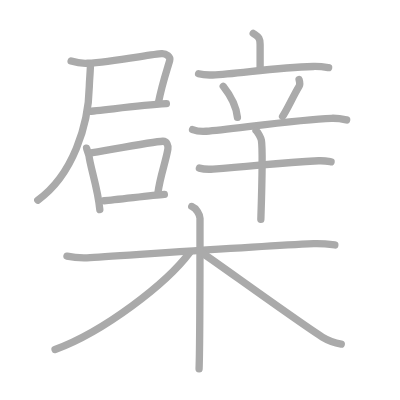
t = 0.00 s
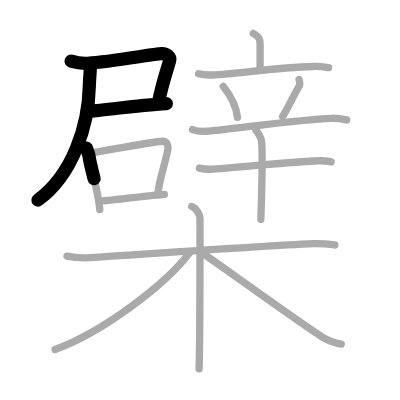
t = 3.50 s
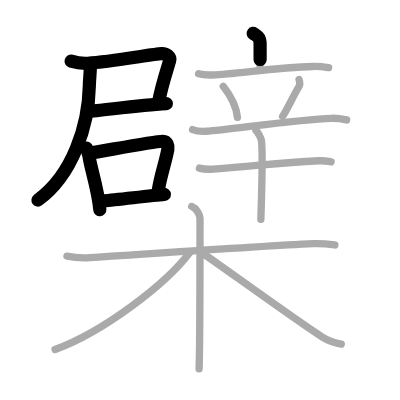
t = 6.75 s
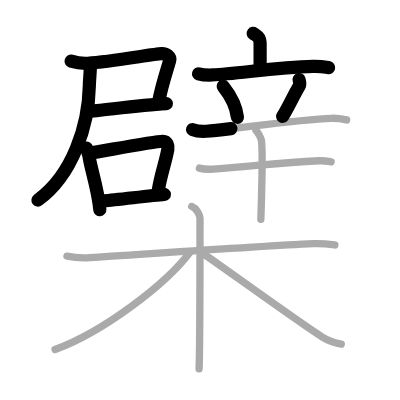
t = 10.25 s
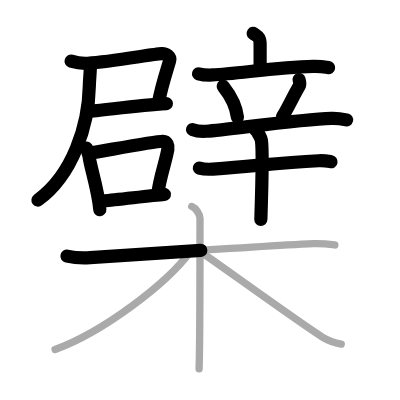
t = 13.50 s
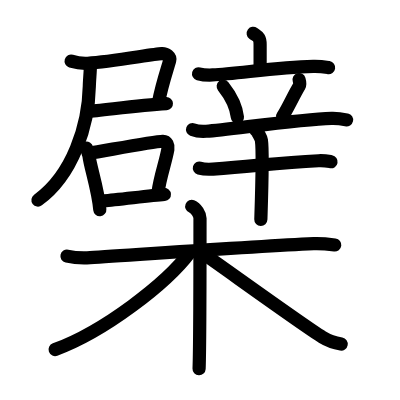
t = 17.00 s

The animated SVG that drew these frames (rendered in a browser with its animation timeline set to each time). Animation: 17 SMIL elements (animate=17); one cycle of 17.00 s.

<?xml version="1.0" standalone="no"?>
<!DOCTYPE svg PUBLIC "-//W3C//DTD SVG 1.1//EN"   "http://www.w3.org/Graphics/SVG/1.1/DTD/svg11.dtd">
<svg width="400px" height="400px"  version="1.1" xmlns="http://www.w3.org/2000/svg">
  <defs>
    <marker id="Triangle" viewBox="0 0 10 10" refX="0" refY="5" markerUnits="strokeWidth" markerWidth="3" style="stroke-opacity:0%;fill:#aaaaaa;" markerHeight="2" orient="auto">
      <path d="M 0 0 L 10 5 L 0 10 z" />
    </marker>
    
    <marker id="Arrow" viewBox="0 0 10 10" refX="5" refY="5" markerUnits="strokeWidth" markerWidth="1.8" style="stroke-opacity:0%;fill:#770000;" markerHeight="2" orient="auto">
      <path d="M 0 4 L 6 4 L 4 1 L 10 5 L 4 9 L 6 6 L 0 6 z" />
        <circle cx="5" cy="5" r="5" />
      </marker>
    
    <marker id="TriangleRed" viewBox="0 0 10 10" refX="0" refY="5" markerUnits="strokeWidth" markerWidth="3" style="stroke-opacity:0%;fill:#CC0000;" markerHeight="2" orient="auto">
      <path d="M 0 0 L 10 5 L 0 10 z" />
    </marker>
    
    <marker id="ArrowRed" viewBox="0 0 10 10" refX="5" refY="5" markerUnits="strokeWidth" markerWidth="1.8" style="stroke-opacity:0%;fill:#CC0000;" markerHeight="2" orient="auto">
      <path d="M 0 4 L 6 4 L 4 1 L 10 5 L 4 9 L 6 6 L 0 6 z" />
        <circle cx="5" cy="5" r="5" />
      </marker>
    
  </defs>
  
  <path style="fill:#ffffff; fill-opacity:100%; fill-rule:evenodd; stroke-width:0;" d="M 0 0 L 400px 0 L 400px 400px L 0 400px L 0 0" />

  <g transform="scale(3.6697247706422 3.6697247706422)">
<path style="fill:none; fill-opacity:0%; fill-rule:evenodd; stroke:#aaaaaa; stroke-opacity:100%; stroke-width: 1.5pt; stroke-linejoin:round; stroke-linecap:round;" d="M19.38 16.65c1.13 0.34 3.32 0.65 4.52 0.58c6.46-0.38 17.57-2.47 20.16-2.61c1.28-0.07 2.45 0.87 2.18 1.86c-0.67 2.45-2.04 6.2-3.1 11.64"></path>
<path style="fill:none; fill-opacity:0%; fill-rule:evenodd; stroke:#aaaaaa; stroke-opacity:100%; stroke-width: 1.5pt; stroke-linejoin:round; stroke-linecap:round;" d="M23.92 30.35c3.24-0.11 13.07-1.62 21.42-2.09"></path>
<path style="fill:none; fill-opacity:0%; fill-rule:evenodd; stroke:#aaaaaa; stroke-opacity:100%; stroke-width: 1.5pt; stroke-linejoin:round; stroke-linecap:round;" d="M24.65 17.5c0 1.58-0.28 4.47-0.31 5.95c-0.2 10.68-4.52 24.24-14.04 31.09"></path>
<path style="fill:none; fill-opacity:0%; fill-rule:evenodd; stroke:#aaaaaa; stroke-opacity:100%; stroke-width: 1.5pt; stroke-linejoin:round; stroke-linecap:round;" d="M23.59 40.37c0.14 0.54 0.62 1.76 0.67 2.17c0.35 2.99 2.44 8.91 2.94 14.58"></path>
<path style="fill:none; fill-opacity:0%; fill-rule:evenodd; stroke:#aaaaaa; stroke-opacity:100%; stroke-width: 1.5pt; stroke-linejoin:round; stroke-linecap:round;" d="M24.31 41.74c3.96-0.6 17.36-3.15 20.06-3.25c1.12-0.04 1.54 1.26 1.38 2.15c-0.61 3.54-2.12 7.37-2.71 11.89"></path>
<path style="fill:none; fill-opacity:0%; fill-rule:evenodd; stroke:#aaaaaa; stroke-opacity:100%; stroke-width: 1.5pt; stroke-linejoin:round; stroke-linecap:round;" d="M28.41 54.7c3.27-0.25 12.46-1.39 16.38-1.71"></path>
<path style="fill:none; fill-opacity:0%; fill-rule:evenodd; stroke:#aaaaaa; stroke-opacity:100%; stroke-width: 1.5pt; stroke-linejoin:round; stroke-linecap:round;" d="M69 9.09c1.26 0.92 1.88 0.92 1.88 3.05c0 2.14 0 3.96 0 6.77"></path>
<path style="fill:none; fill-opacity:0%; fill-rule:evenodd; stroke:#aaaaaa; stroke-opacity:100%; stroke-width: 1.5pt; stroke-linejoin:round; stroke-linecap:round;" d="M54.11 20.1c1.21 0.33 2.61 0.38 3.81 0.33c6.79-0.28 17.15-2.08 27.42-2.32c2.01-0.05 3.21 0.16 4.21 0.32"></path>
<path style="fill:none; fill-opacity:0%; fill-rule:evenodd; stroke:#aaaaaa; stroke-opacity:100%; stroke-width: 1.5pt; stroke-linejoin:round; stroke-linecap:round;" d="M60.83 23.51c2.51 3.16 3.65 6.4 3.87 8.48"></path>
<path style="fill:none; fill-opacity:0%; fill-rule:evenodd; stroke:#aaaaaa; stroke-opacity:100%; stroke-width: 1.5pt; stroke-linejoin:round; stroke-linecap:round;" d="M81.5 21.68c0.25 0.82 0.18 1.56 0.03 1.81C80 26 78.05 30.29 77 31.72"></path>
<path style="fill:none; fill-opacity:0%; fill-rule:evenodd; stroke:#aaaaaa; stroke-opacity:100%; stroke-width: 1.5pt; stroke-linejoin:round; stroke-linecap:round;" d="M52.47 35.31c1.18 0.45 2.56 0.54 3.74 0.45c6.53-0.5 25.28-3.25 34.11-3.52c1.97-0.06 3.15 0.22 4.14 0.44"></path>
<path style="fill:none; fill-opacity:0%; fill-rule:evenodd; stroke:#aaaaaa; stroke-opacity:100%; stroke-width: 1.5pt; stroke-linejoin:round; stroke-linecap:round;" d="M54.33 45.81c0.97 0.27 2.76 0.34 3.73 0.27c12.36-0.89 17.3-1.7 28.76-2.27c1.62-0.08 2.59 0.13 3.4 0.27"></path>
<path style="fill:none; fill-opacity:0%; fill-rule:evenodd; stroke:#aaaaaa; stroke-opacity:100%; stroke-width: 1.5pt; stroke-linejoin:round; stroke-linecap:round;" d="M69.76 35.57c0.44 0.28 1.38 2.09 1.47 2.64c0.51 3.2-0.13 20.76-0.15 21.58"></path>
<path style="fill:none; fill-opacity:0%; fill-rule:evenodd; stroke:#aaaaaa; stroke-opacity:100%; stroke-width: 1.5pt; stroke-linejoin:round; stroke-linecap:round;" d="M18.25 69.79c1.92 0.41 4.11 0.54 6.31 0.41c11.25-0.67 43.91-3.02 60.92-3.81c2.19-0.1 3.57 0.07 5.76 0.36"></path>
<path style="fill:none; fill-opacity:0%; fill-rule:evenodd; stroke:#aaaaaa; stroke-opacity:100%; stroke-width: 1.5pt; stroke-linejoin:round; stroke-linecap:round;" d="M52.25 56.25c1.25 0.5 2.25 2.22 2.25 3.25c0 10.5 0 34.75-0.25 41"></path>
<path style="fill:none; fill-opacity:0%; fill-rule:evenodd; stroke:#aaaaaa; stroke-opacity:100%; stroke-width: 1.5pt; stroke-linejoin:round; stroke-linecap:round;" d="M51.75 68.75C45.37 77.31 28.27 90.4 15 95.25"></path>
<path style="fill:none; fill-opacity:0%; fill-rule:evenodd; stroke:#aaaaaa; stroke-opacity:100%; stroke-width: 1.5pt; stroke-linejoin:round; stroke-linecap:round;" d="M54.5 68.5c4.91 3.33 28 20.06 33.33 23.34c1.81 1.11 3.36 1.59 5.17 1.91"></path>

<path style="fill:none; fill-opacity:0%; fill-rule:evenodd; stroke:#000000; stroke-opacity:100%; stroke-width: 2.7pt; stroke-linejoin:round; stroke-linecap:round;" d="M19.38 16.65c1.13 0.34 3.32 0.65 4.52 0.58c6.46-0.38 17.57-2.47 20.16-2.61c1.28-0.07 2.45 0.87 2.18 1.86c-0.67 2.45-2.04 6.2-3.1 11.64" pathLength="100" stroke-dashoffset="100" stroke-dasharray="100 105"><animate id="dashAnim1" attributeName="stroke-dashoffset" from="100" to="0" dur="1s" calcMode="linear" fill="freeze"/></path>
<path style="fill:none; fill-opacity:0%; fill-rule:evenodd; stroke:#000000; stroke-opacity:100%; stroke-width: 2.7pt; stroke-linejoin:round; stroke-linecap:round;" d="M23.92 30.35c3.24-0.11 13.07-1.62 21.42-2.09" pathLength="100" stroke-dashoffset="100" stroke-dasharray="100 105"><animate id="dashAnim2" attributeName="stroke-dashoffset" from="100" to="0" dur="1s" calcMode="linear" begin="dashAnim1.end" fill="freeze"/></path>
<path style="fill:none; fill-opacity:0%; fill-rule:evenodd; stroke:#000000; stroke-opacity:100%; stroke-width: 2.7pt; stroke-linejoin:round; stroke-linecap:round;" d="M24.65 17.5c0 1.58-0.28 4.47-0.31 5.95c-0.2 10.68-4.52 24.24-14.04 31.09" pathLength="100" stroke-dashoffset="100" stroke-dasharray="100 105"><animate id="dashAnim3" attributeName="stroke-dashoffset" from="100" to="0" dur="1s" calcMode="linear" begin="dashAnim2.end" fill="freeze"/></path>
<path style="fill:none; fill-opacity:0%; fill-rule:evenodd; stroke:#000000; stroke-opacity:100%; stroke-width: 2.7pt; stroke-linejoin:round; stroke-linecap:round;" d="M23.59 40.37c0.14 0.54 0.62 1.76 0.67 2.17c0.35 2.99 2.44 8.91 2.94 14.58" pathLength="100" stroke-dashoffset="100" stroke-dasharray="100 105"><animate id="dashAnim4" attributeName="stroke-dashoffset" from="100" to="0" dur="1s" calcMode="linear" begin="dashAnim3.end" fill="freeze"/></path>
<path style="fill:none; fill-opacity:0%; fill-rule:evenodd; stroke:#000000; stroke-opacity:100%; stroke-width: 2.7pt; stroke-linejoin:round; stroke-linecap:round;" d="M24.31 41.74c3.96-0.6 17.36-3.15 20.06-3.25c1.12-0.04 1.54 1.26 1.38 2.15c-0.61 3.54-2.12 7.37-2.71 11.89" pathLength="100" stroke-dashoffset="100" stroke-dasharray="100 105"><animate id="dashAnim5" attributeName="stroke-dashoffset" from="100" to="0" dur="1s" calcMode="linear" begin="dashAnim4.end" fill="freeze"/></path>
<path style="fill:none; fill-opacity:0%; fill-rule:evenodd; stroke:#000000; stroke-opacity:100%; stroke-width: 2.7pt; stroke-linejoin:round; stroke-linecap:round;" d="M28.41 54.7c3.27-0.25 12.46-1.39 16.38-1.71" pathLength="100" stroke-dashoffset="100" stroke-dasharray="100 105"><animate id="dashAnim6" attributeName="stroke-dashoffset" from="100" to="0" dur="1s" calcMode="linear" begin="dashAnim5.end" fill="freeze"/></path>
<path style="fill:none; fill-opacity:0%; fill-rule:evenodd; stroke:#000000; stroke-opacity:100%; stroke-width: 2.7pt; stroke-linejoin:round; stroke-linecap:round;" d="M69 9.09c1.26 0.92 1.88 0.92 1.88 3.05c0 2.14 0 3.96 0 6.77" pathLength="100" stroke-dashoffset="100" stroke-dasharray="100 105"><animate id="dashAnim7" attributeName="stroke-dashoffset" from="100" to="0" dur="1s" calcMode="linear" begin="dashAnim6.end" fill="freeze"/></path>
<path style="fill:none; fill-opacity:0%; fill-rule:evenodd; stroke:#000000; stroke-opacity:100%; stroke-width: 2.7pt; stroke-linejoin:round; stroke-linecap:round;" d="M54.11 20.1c1.21 0.33 2.61 0.38 3.81 0.33c6.79-0.28 17.15-2.08 27.42-2.32c2.01-0.05 3.21 0.16 4.21 0.32" pathLength="100" stroke-dashoffset="100" stroke-dasharray="100 105"><animate id="dashAnim8" attributeName="stroke-dashoffset" from="100" to="0" dur="1s" calcMode="linear" begin="dashAnim7.end" fill="freeze"/></path>
<path style="fill:none; fill-opacity:0%; fill-rule:evenodd; stroke:#000000; stroke-opacity:100%; stroke-width: 2.7pt; stroke-linejoin:round; stroke-linecap:round;" d="M60.83 23.51c2.51 3.16 3.65 6.4 3.87 8.48" pathLength="100" stroke-dashoffset="100" stroke-dasharray="100 105"><animate id="dashAnim9" attributeName="stroke-dashoffset" from="100" to="0" dur="1s" calcMode="linear" begin="dashAnim8.end" fill="freeze"/></path>
<path style="fill:none; fill-opacity:0%; fill-rule:evenodd; stroke:#000000; stroke-opacity:100%; stroke-width: 2.7pt; stroke-linejoin:round; stroke-linecap:round;" d="M81.5 21.68c0.25 0.82 0.18 1.56 0.03 1.81C80 26 78.05 30.29 77 31.72" pathLength="100" stroke-dashoffset="100" stroke-dasharray="100 105"><animate id="dashAnim10" attributeName="stroke-dashoffset" from="100" to="0" dur="1s" calcMode="linear" begin="dashAnim9.end" fill="freeze"/></path>
<path style="fill:none; fill-opacity:0%; fill-rule:evenodd; stroke:#000000; stroke-opacity:100%; stroke-width: 2.7pt; stroke-linejoin:round; stroke-linecap:round;" d="M52.47 35.31c1.18 0.45 2.56 0.54 3.74 0.45c6.53-0.5 25.28-3.25 34.11-3.52c1.97-0.06 3.15 0.22 4.14 0.44" pathLength="100" stroke-dashoffset="100" stroke-dasharray="100 105"><animate id="dashAnim11" attributeName="stroke-dashoffset" from="100" to="0" dur="1s" calcMode="linear" begin="dashAnim10.end" fill="freeze"/></path>
<path style="fill:none; fill-opacity:0%; fill-rule:evenodd; stroke:#000000; stroke-opacity:100%; stroke-width: 2.7pt; stroke-linejoin:round; stroke-linecap:round;" d="M54.33 45.81c0.97 0.27 2.76 0.34 3.73 0.27c12.36-0.89 17.3-1.7 28.76-2.27c1.62-0.08 2.59 0.13 3.4 0.27" pathLength="100" stroke-dashoffset="100" stroke-dasharray="100 105"><animate id="dashAnim12" attributeName="stroke-dashoffset" from="100" to="0" dur="1s" calcMode="linear" begin="dashAnim11.end" fill="freeze"/></path>
<path style="fill:none; fill-opacity:0%; fill-rule:evenodd; stroke:#000000; stroke-opacity:100%; stroke-width: 2.7pt; stroke-linejoin:round; stroke-linecap:round;" d="M69.76 35.57c0.44 0.28 1.38 2.09 1.47 2.64c0.51 3.2-0.13 20.76-0.15 21.58" pathLength="100" stroke-dashoffset="100" stroke-dasharray="100 105"><animate id="dashAnim13" attributeName="stroke-dashoffset" from="100" to="0" dur="1s" calcMode="linear" begin="dashAnim12.end" fill="freeze"/></path>
<path style="fill:none; fill-opacity:0%; fill-rule:evenodd; stroke:#000000; stroke-opacity:100%; stroke-width: 2.7pt; stroke-linejoin:round; stroke-linecap:round;" d="M18.25 69.79c1.92 0.41 4.11 0.54 6.31 0.41c11.25-0.67 43.91-3.02 60.92-3.81c2.19-0.1 3.57 0.07 5.76 0.36" pathLength="100" stroke-dashoffset="100" stroke-dasharray="100 105"><animate id="dashAnim14" attributeName="stroke-dashoffset" from="100" to="0" dur="1s" calcMode="linear" begin="dashAnim13.end" fill="freeze"/></path>
<path style="fill:none; fill-opacity:0%; fill-rule:evenodd; stroke:#000000; stroke-opacity:100%; stroke-width: 2.7pt; stroke-linejoin:round; stroke-linecap:round;" d="M52.25 56.25c1.25 0.5 2.25 2.22 2.25 3.25c0 10.5 0 34.75-0.25 41" pathLength="100" stroke-dashoffset="100" stroke-dasharray="100 105"><animate id="dashAnim15" attributeName="stroke-dashoffset" from="100" to="0" dur="1s" calcMode="linear" begin="dashAnim14.end" fill="freeze"/></path>
<path style="fill:none; fill-opacity:0%; fill-rule:evenodd; stroke:#000000; stroke-opacity:100%; stroke-width: 2.7pt; stroke-linejoin:round; stroke-linecap:round;" d="M51.75 68.75C45.37 77.31 28.27 90.4 15 95.25" pathLength="100" stroke-dashoffset="100" stroke-dasharray="100 105"><animate id="dashAnim16" attributeName="stroke-dashoffset" from="100" to="0" dur="1s" calcMode="linear" begin="dashAnim15.end" fill="freeze"/></path>
<path style="fill:none; fill-opacity:0%; fill-rule:evenodd; stroke:#000000; stroke-opacity:100%; stroke-width: 2.7pt; stroke-linejoin:round; stroke-linecap:round;" d="M54.5 68.5c4.91 3.33 28 20.06 33.33 23.34c1.81 1.11 3.36 1.59 5.17 1.91" pathLength="100" stroke-dashoffset="100" stroke-dasharray="100 105"><animate id="dashAnim17" attributeName="stroke-dashoffset" from="100" to="0" dur="1s" calcMode="linear" begin="dashAnim16.end" fill="freeze"/></path>

</g>

</svg>  
          
